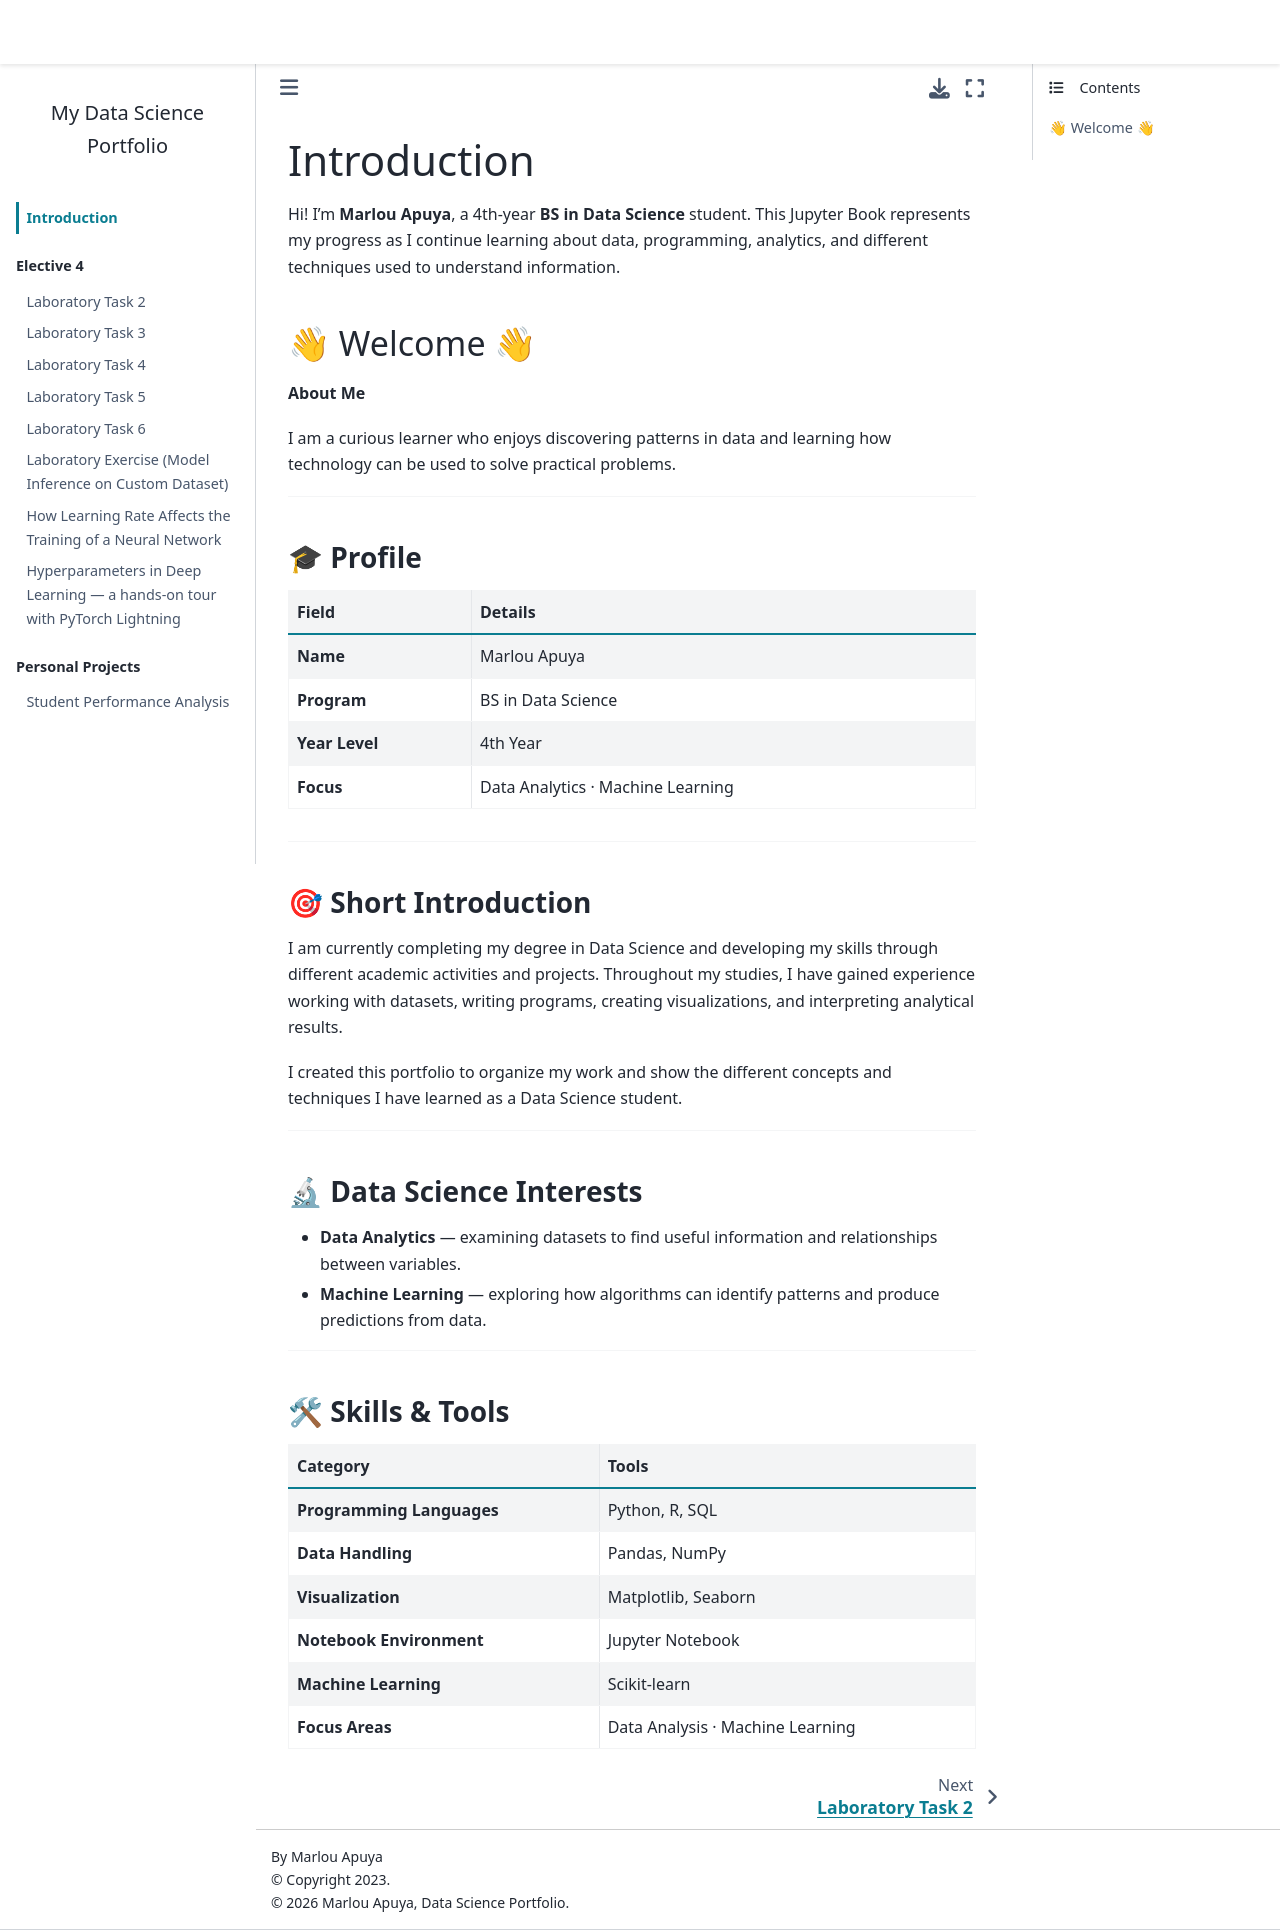

repository: marlouapuya1902-boop/myportfolio · page: intro.html · generator: jekyll

# Introduction

Hi! I’m **Marlou Apuya**, a 4th-year **BS in Data Science** student. This Jupyter Book represents my progress as I continue learning about data, programming, analytics, and different techniques used to understand information.

## 👋 Welcome 👋

**About Me**

I am a curious learner who enjoys discovering patterns in data and learning how technology can be used to solve practical problems.

---

### 🎓 Profile

| Field | Details |
|---|---|
| **Name** | Marlou Apuya |
| **Program** | BS in Data Science |
| **Year Level** | 4th Year |
| **Focus** | Data Analytics · Machine Learning |

---

### 🎯 Short Introduction

I am currently completing my degree in Data Science and developing my skills through different academic activities and projects. Throughout my studies, I have gained experience working with datasets, writing programs, creating visualizations, and interpreting analytical results.

I created this portfolio to organize my work and show the different concepts and techniques I have learned as a Data Science student.

---

### 🔬 Data Science Interests

- **Data Analytics** — examining datasets to find useful information and relationships between variables.

- **Machine Learning** — exploring how algorithms can identify patterns and produce predictions from data.

---

### 🛠 Skills & Tools

| Category | Tools |
|---|---|
| **Programming Languages** | Python, R, SQL |
| **Data Handling** | Pandas, NumPy |
| **Visualization** | Matplotlib, Seaborn |
| **Notebook Environment** | Jupyter Notebook |
| **Machine Learning** | Scikit-learn |
| **Focus Areas** | Data Analysis · Machine Learning |
